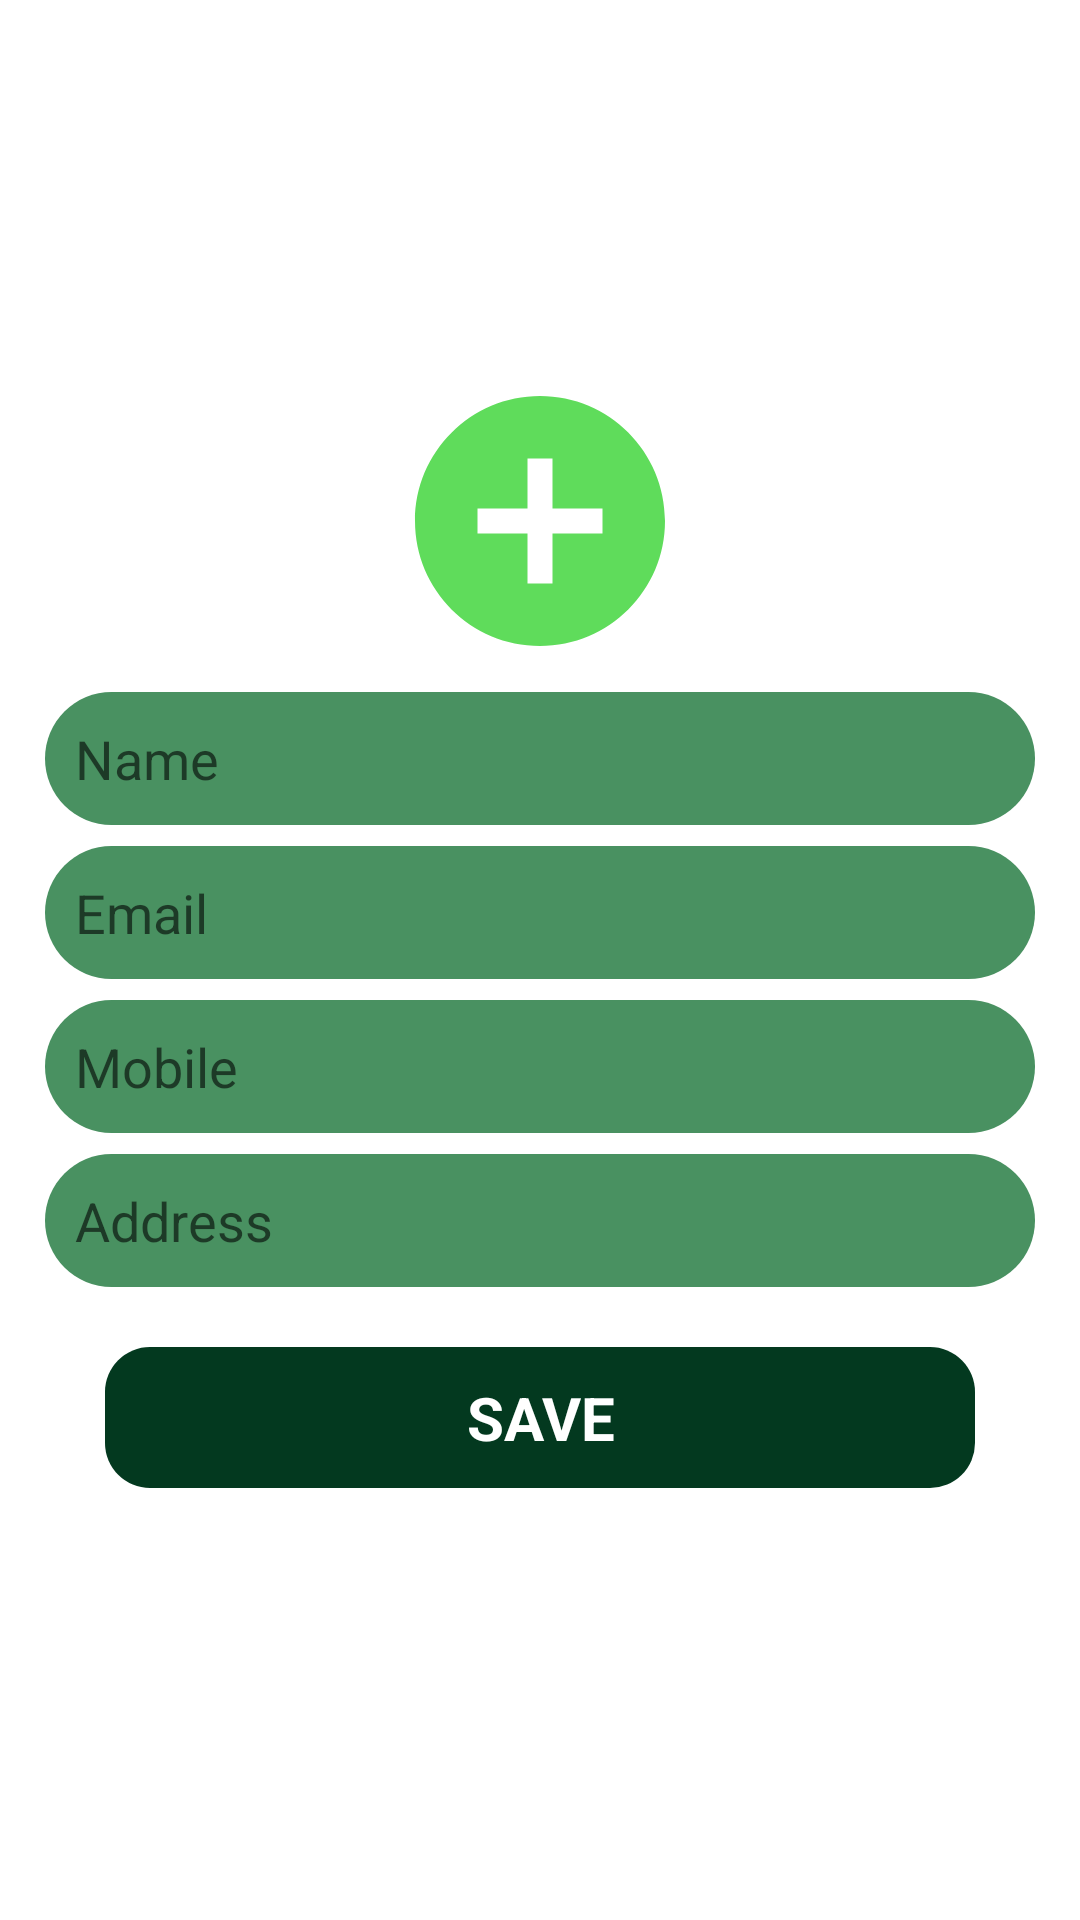

Layout XML and referenced resources for this Android screen:
<!-- AndroidManifest.xml: application theme Theme.SqliteCrudApp -->
<!-- res/layout/activity_add_data.xml -->
<?xml version="1.0" encoding="utf-8"?>
<ScrollView xmlns:android="http://schemas.android.com/apk/res/android"
    xmlns:app="http://schemas.android.com/apk/res-auto"
    xmlns:tools="http://schemas.android.com/tools"
    android:layout_width="match_parent"
    android:layout_height="match_parent"
    tools:context=".AddDataActivity">


    <LinearLayout
        android:layout_width="match_parent"
        android:layout_height="wrap_content"
        android:gravity="center"
        android:layout_gravity="center"
        android:layout_margin="15dp"
        android:orientation="vertical">
        <ImageView
            android:id="@+id/imageView2"
            android:layout_width="100dp"
            android:layout_height="100dp"
            android:src="@drawable/add_icon" />

        <EditText
            android:id="@+id/etx_name"
            android:layout_width="match_parent"
            android:layout_marginTop="7dp"
            android:layout_height="wrap_content"
            android:background="@drawable/etx_shape"
            android:padding="10dp"
            android:textColor="@color/white"
            android:inputType="text"
            android:hint="@string/name" />

        <EditText
            android:id="@+id/etx_email"
            android:layout_width="match_parent"
            android:layout_height="wrap_content"
            android:background="@drawable/etx_shape"
            android:padding="10dp"
            android:textColor="@color/white"
            android:layout_marginTop="7dp"
            android:inputType="textEmailAddress"
            android:hint="@string/email" />

        <EditText
            android:id="@+id/etx_mobile"
            android:layout_width="match_parent"
            android:layout_height="wrap_content"
            android:background="@drawable/etx_shape"
            android:padding="10dp"
            android:textColor="@color/white"
            android:inputType="number"
            android:layout_marginTop="7dp"
            android:hint="@string/mobile" />

        <EditText
            android:id="@+id/etx_address"
            android:layout_width="match_parent"
            android:layout_height="wrap_content"
            android:background="@drawable/etx_shape"
            android:padding="10dp"
            android:textColor="@color/white"
            android:layout_marginTop="7dp"
            android:inputType="text"
            android:hint="@string/address" />

        <TextView
            android:id="@+id/save_Btn"
            android:layout_width="match_parent"
            android:layout_height="wrap_content"
            android:layout_margin="20dp"
            android:gravity="center"
            android:background="@drawable/btn_back"
            android:padding="10dp"
            android:textStyle="bold"
            android:textAllCaps="true"
            android:textColor="@color/white"
            android:textSize="20sp"
            android:text="@string/save" />
    </LinearLayout>
</ScrollView>
<!-- resources referenced by this layout -->
<resources>
  <!-- drawable add_icon (drawable) -->
  <vector android:height="24dp" android:tint="#5FDC5B"
      android:viewportHeight="24" android:viewportWidth="24"
      android:width="24dp" xmlns:android="http://schemas.android.com/apk/res/android">
      <path android:fillColor="@android:color/white" android:pathData="M12,2C6.48,2 2,6.48 2,12s4.48,10 10,10 10,-4.48 10,-10S17.52,2 12,2zM17,13h-4v4h-2v-4L7,13v-2h4L11,7h2v4h4v2z"/>
  </vector>
  <!-- drawable btn_back (drawable) -->
  <?xml version="1.0" encoding="utf-8"?>
  <shape xmlns:android="http://schemas.android.com/apk/res/android">
  <corners android:radius="15dp"/>
  <solid android:color="#03391F"/>
  </shape>
  <!-- drawable etx_shape (drawable) -->
  <?xml version="1.0" encoding="utf-8"?>
  <shape xmlns:android="http://schemas.android.com/apk/res/android">
  <solid android:color="#499161"/>
      <corners android:radius="25dp"/>
  </shape>
  <string name="address">Address</string>
  <string name="email">Email</string>
  <string name="mobile">Mobile</string>
  <string name="name">Name</string>
  <string name="save">Save</string>
  <style name="Theme.SqliteCrudApp" parent="Theme.MaterialComponents.DayNight.DarkActionBar">
          
          <item name="colorPrimary">@color/purple_500</item>
          <item name="colorPrimaryVariant">@color/purple_700</item>
          <item name="colorOnPrimary">@color/white</item>
          
          <item name="colorSecondary">@color/teal_200</item>
          <item name="colorSecondaryVariant">@color/teal_700</item>
          <item name="colorOnSecondary">@color/black</item>
          
          <item name="android:statusBarColor" tools:targetApi="l">?attr/colorPrimaryVariant</item>
          
      </style>
  <!-- not gathered from this repository: default colours our renderer supplied (Android Studio template values) -->
  <color name="purple_500">#FF6200EE</color>
  <color name="purple_700">#FF3700B3</color>
  <color name="teal_200">#FF03DAC5</color>
  <color name="teal_700">#FF018786</color>
  <color name="black">#FF000000</color>
  <color name="white">#FFFFFFFF</color>
</resources>
